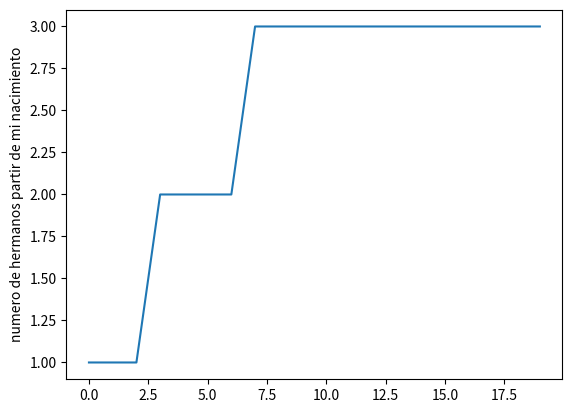

Write the Python code that produced this figure.
00#Python usa librerias como matplotlib con objetos predeterminados como pyplot que tienen propiedades que permiten enviar las instrucciones a la maquina de una forma resumida. Matplotlib es una libreria para crear graficas en 2 dimensiones. 
import matplotlib.pyplot as plt
#Construimos el objeto plt introduciendo valores que se grafican contra el numero de entrada. Por ejemplo si queremos graficar el crecimiento de un material por dia en centimetros. 
plt.plot([1,1,1,2,2,2,2,3,3,3,3,3,3,3,3,3,3,3,3,3])
#Con esta isntruccion colocamos un titulo al eje Y de la grafica. 
plt.ylabel('numero de hermanos partir de mi nacimiento')
#Con esta isntruccion guardamos la imagen con el formato que queramos.
plt.savefig('temp.png')
#Con esta instruccion mostramos la figura. 
plt.show()

